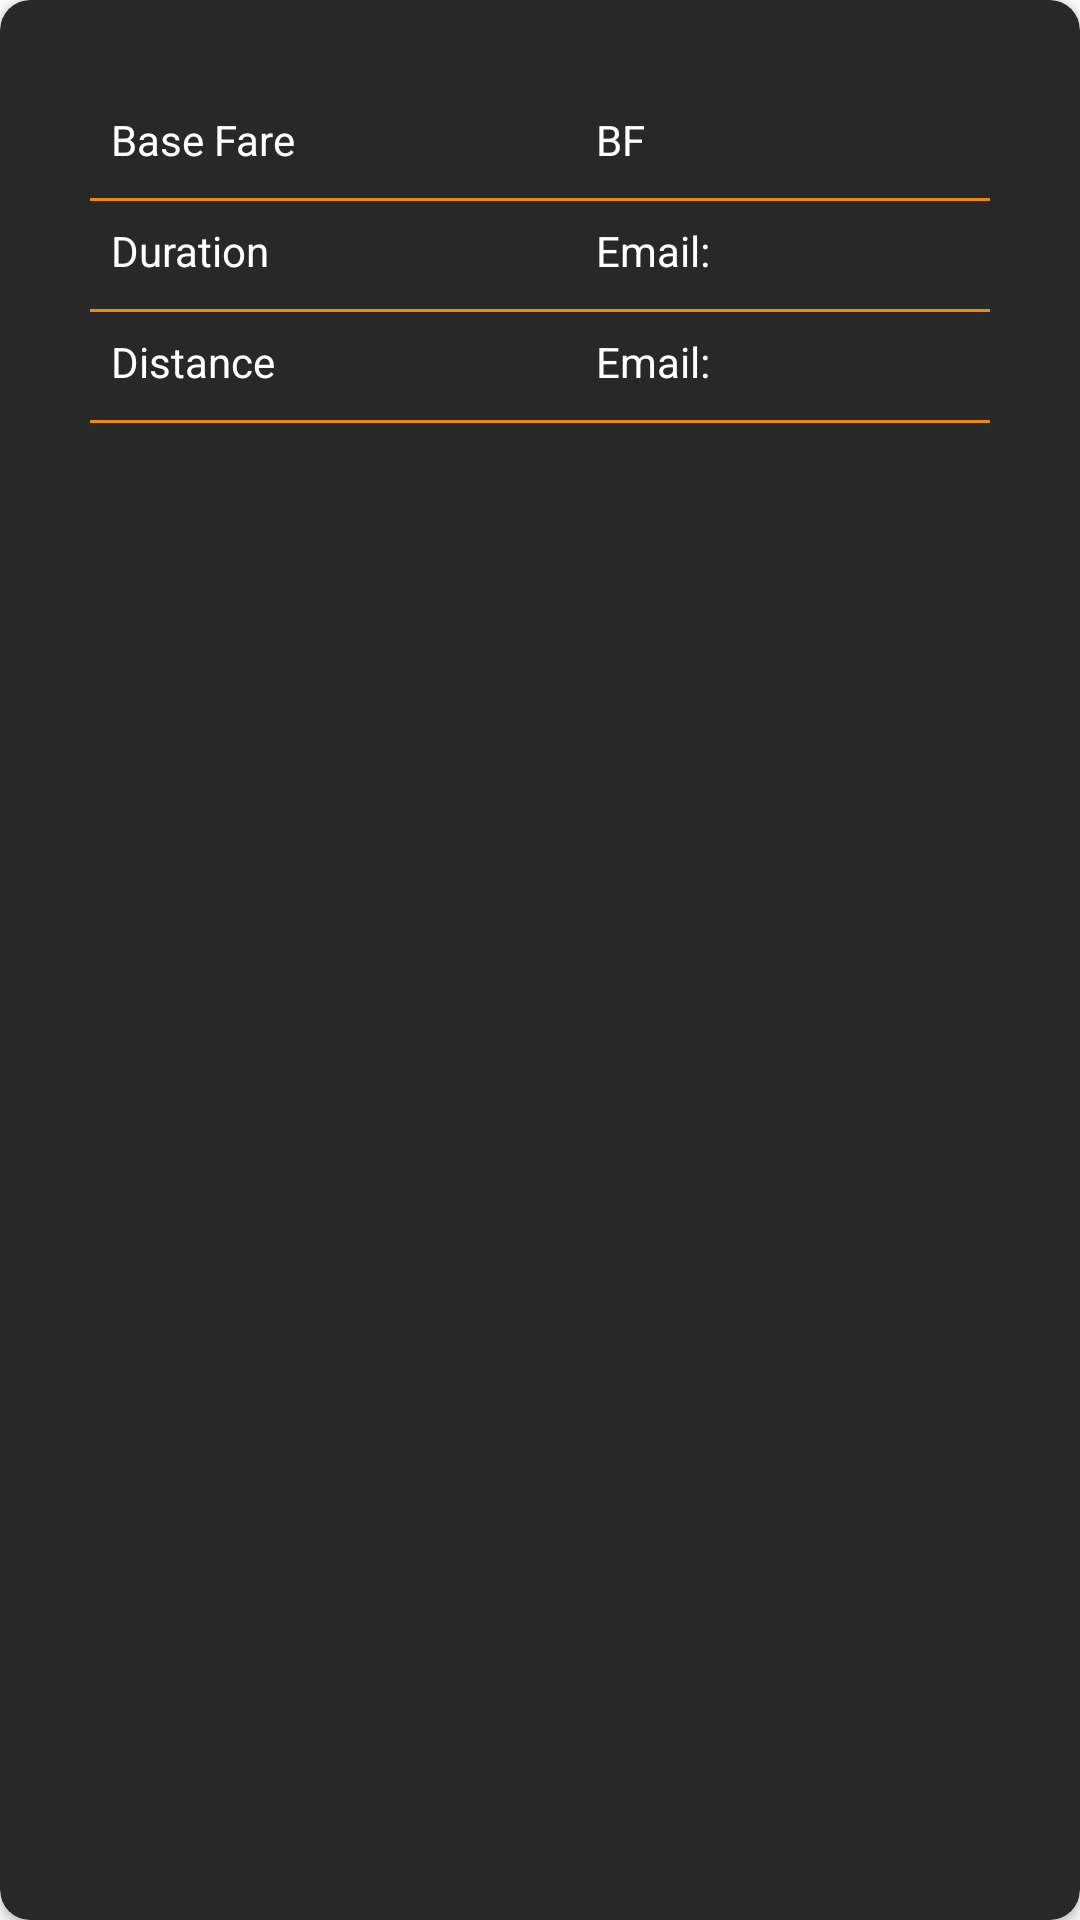

The Android layout XML behind this screen, and the referenced resources:
<!-- AndroidManifest.xml: application theme AppTheme -->
<!-- res/layout/city_booking_confirm.xml -->
<?xml version="1.0" encoding="utf-8"?>
<androidx.cardview.widget.CardView xmlns:android="http://schemas.android.com/apk/res/android"
    xmlns:app="http://schemas.android.com/apk/res-auto"
    android:layout_width="match_parent"
    android:layout_height="wrap_content"
    android:layout_margin="5dp"
    app:cardBackgroundColor="@color/bgcolor"
    app:cardCornerRadius="10dp">

    <TableLayout
        android:layout_width="match_parent"
        android:layout_height="wrap_content"
        android:layout_margin="20dp"
        android:background="@color/bgcolor"
        android:padding="10dp"
        android:shrinkColumns="*"
        android:stretchColumns="*">

        <TableRow
            android:layout_width="fill_parent"
            android:layout_height="wrap_content"
            android:gravity="center_horizontal">

            <TextView
                android:layout_width="wrap_content"
                android:layout_height="wrap_content"
                android:padding="7dp"
                android:text="Base Fare"
                android:textColor="@color/text_color" />

            <TextView
                android:id="@+id/baseFare"
                android:layout_width="wrap_content"
                android:layout_height="wrap_content"
                android:padding="7dp"
                android:text="BF"
                android:textColor="@color/text_color" />
        </TableRow>

        <View
            android:layout_width="match_parent"
            android:layout_height="1dp"
            android:layout_marginTop="3dp"
            android:background="@color/colorPrimaryDark" />


        <TableRow
            android:layout_width="fill_parent"
            android:layout_height="wrap_content"
            android:gravity="center_horizontal">

            <TextView
                android:layout_width="wrap_content"
                android:layout_height="wrap_content"
                android:padding="7dp"
                android:text="Duration"
                android:textColor="@color/text_color" />

            <TextView
                android:id="@+id/duration"
                android:layout_width="wrap_content"
                android:layout_height="wrap_content"
                android:padding="7dp"
                android:text="Email:"
                android:textColor="@color/text_color" />

        </TableRow>

        <View
            android:layout_width="match_parent"
            android:layout_height="1dp"
            android:layout_marginTop="3dp"
            android:background="@color/colorPrimaryDark" />


        <TableRow
            android:layout_width="fill_parent"
            android:layout_height="wrap_content"
            android:gravity="center_horizontal">

            <TextView
                android:layout_width="wrap_content"
                android:layout_height="wrap_content"
                android:padding="7dp"
                android:text="Distance"
                android:textColor="@color/text_color" />

            <TextView
                android:id="@+id/distance"
                android:layout_width="wrap_content"
                android:layout_height="wrap_content"
                android:padding="7dp"
                android:text="Email:"
                android:textColor="@color/text_color" />
        </TableRow>

        <View
            android:layout_width="match_parent"
            android:layout_height="1dp"
            android:layout_marginTop="3dp"
            android:background="@color/colorPrimaryDark" />

    </TableLayout>
</androidx.cardview.widget.CardView>
<!-- resources referenced by this layout -->
<resources>
  <color name="bgcolor">#282828</color>
  <color name="colorPrimaryDark">#ed8a0a</color>
  <color name="text_color">#ffffff</color>
  <style name="AppTheme" parent="Theme.AppCompat.Light.NoActionBar">
          
          <item name="colorPrimary">@color/colorPrimary</item>
          <item name="colorPrimaryDark">@color/colorPrimaryDark</item>
          <item name="colorAccent">@color/colorAccent</item>
  
      </style>
  <color name="colorPrimary">#282828</color>
  <color name="colorAccent">#ffd700</color>
</resources>
